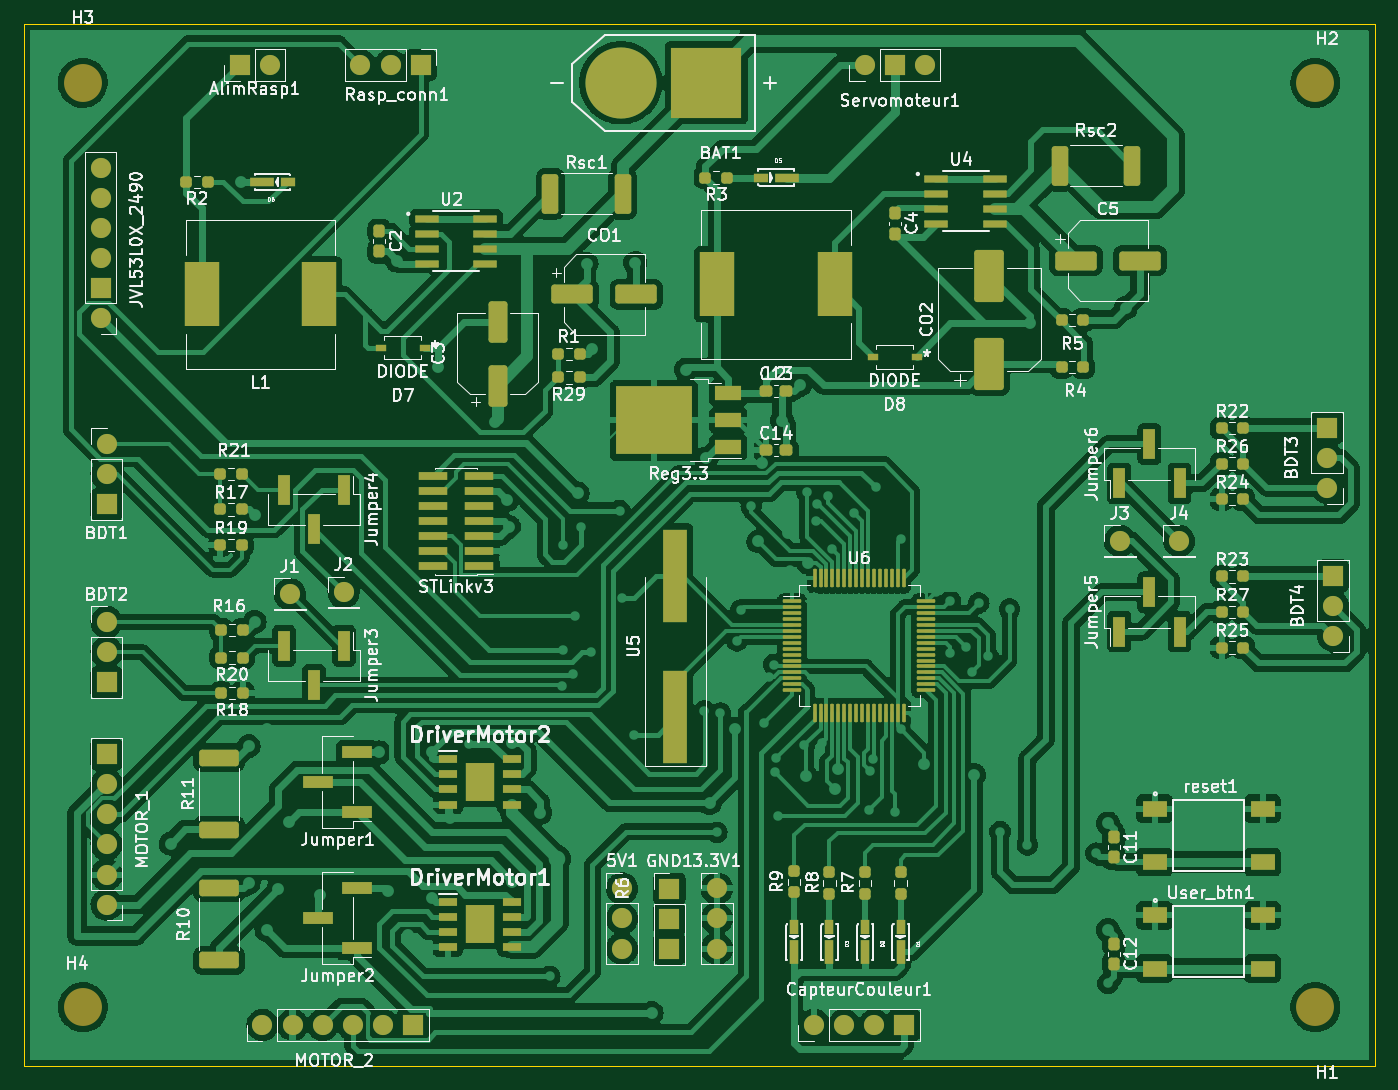
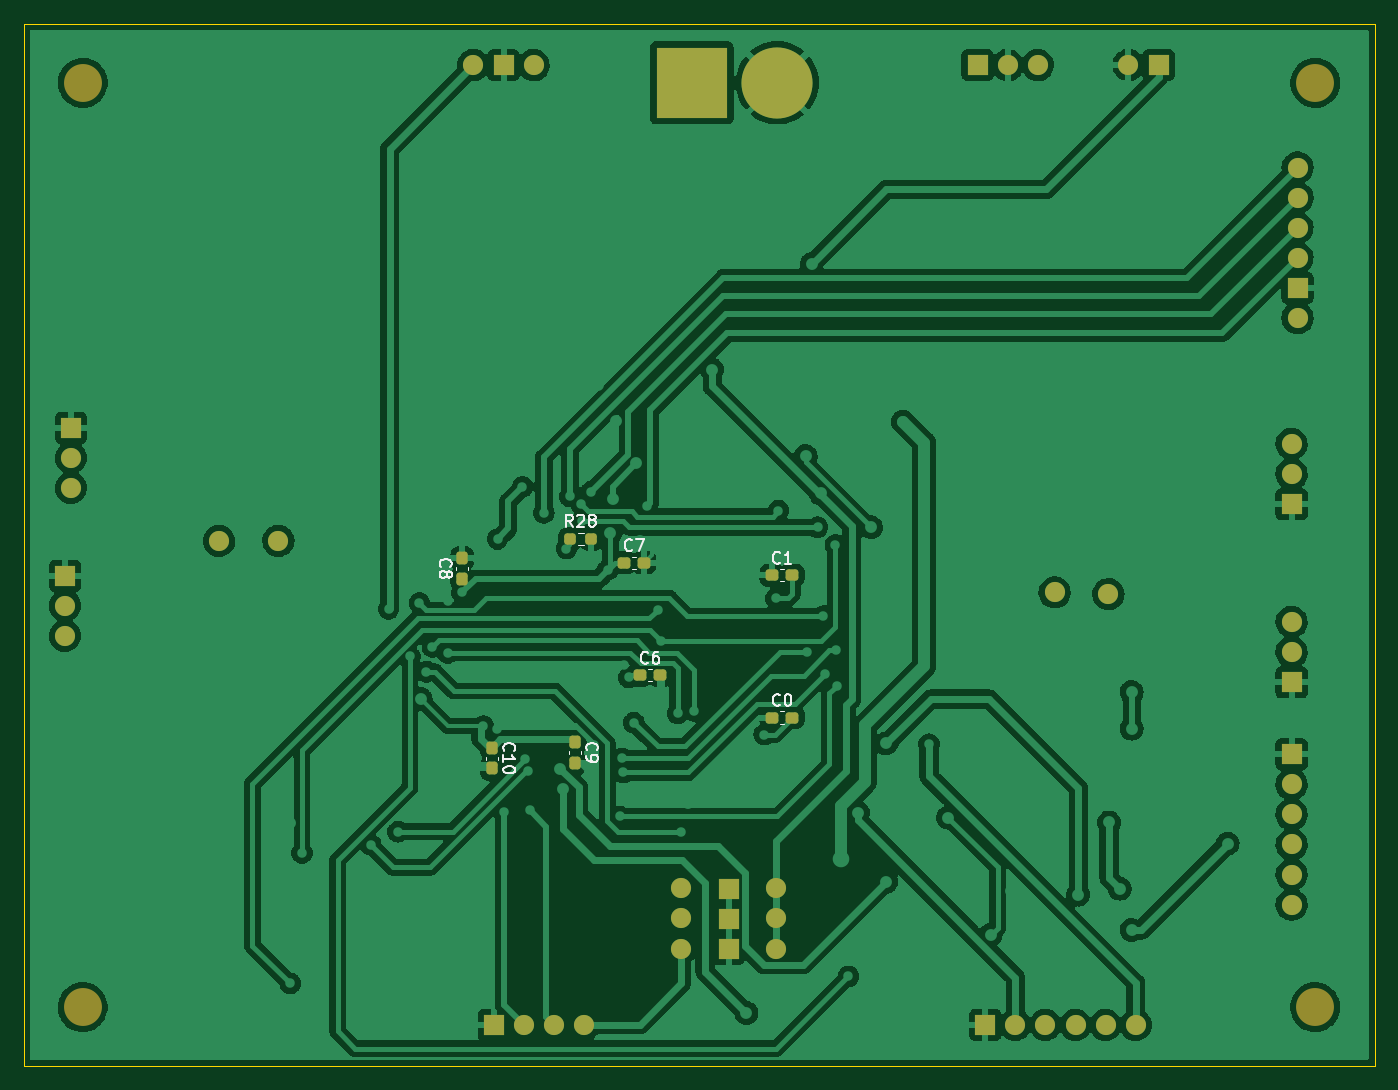
Circuit board: 9 layer files. Board 114.0 x 88.0 mm.
- bottom_copper: CarteMereRobobeer-B_Cu.gbr (256373 bytes)
- bottom_mask: CarteMereRobobeer-B_Mask.gbr (4265 bytes)
- paste: CarteMereRobobeer-B_Paste.gbr (2002 bytes)
- bottom_silk: CarteMereRobobeer-B_Silkscreen.gbr (9074 bytes)
- outline: CarteMereRobobeer-Edge_Cuts.gbr (694 bytes)
- top_copper: CarteMereRobobeer-F_Cu.gbr (417033 bytes)
- top_mask: CarteMereRobobeer-F_Mask.gbr (12647 bytes)
- paste: CarteMereRobobeer-F_Paste.gbr (10429 bytes)
- top_silk: CarteMereRobobeer-F_Silkscreen.gbr (121934 bytes)

=== bottom_copper: CarteMereRobobeer-B_Cu.gbr (256373 bytes, source omitted) ===
=== bottom_mask: CarteMereRobobeer-B_Mask.gbr ===
%TF.GenerationSoftware,KiCad,Pcbnew,(6.0.8)*%
%TF.CreationDate,2022-12-15T00:39:14+01:00*%
%TF.ProjectId,CarteMereRobobeer,43617274-654d-4657-9265-526f626f6265,rev?*%
%TF.SameCoordinates,Original*%
%TF.FileFunction,Soldermask,Bot*%
%TF.FilePolarity,Negative*%
%FSLAX46Y46*%
G04 Gerber Fmt 4.6, Leading zero omitted, Abs format (unit mm)*
G04 Created by KiCad (PCBNEW (6.0.8)) date 2022-12-15 00:39:14*
%MOMM*%
%LPD*%
G01*
G04 APERTURE LIST*
G04 Aperture macros list*
%AMRoundRect*
0 Rectangle with rounded corners*
0 $1 Rounding radius*
0 $2 $3 $4 $5 $6 $7 $8 $9 X,Y pos of 4 corners*
0 Add a 4 corners polygon primitive as box body*
4,1,4,$2,$3,$4,$5,$6,$7,$8,$9,$2,$3,0*
0 Add four circle primitives for the rounded corners*
1,1,$1+$1,$2,$3*
1,1,$1+$1,$4,$5*
1,1,$1+$1,$6,$7*
1,1,$1+$1,$8,$9*
0 Add four rect primitives between the rounded corners*
20,1,$1+$1,$2,$3,$4,$5,0*
20,1,$1+$1,$4,$5,$6,$7,0*
20,1,$1+$1,$6,$7,$8,$9,0*
20,1,$1+$1,$8,$9,$2,$3,0*%
G04 Aperture macros list end*
%ADD10O,1.700000X1.700000*%
%ADD11R,1.700000X1.700000*%
%ADD12C,6.000000*%
%ADD13R,6.000000X6.000000*%
%ADD14C,3.200000*%
%ADD15RoundRect,0.237500X0.237500X-0.300000X0.237500X0.300000X-0.237500X0.300000X-0.237500X-0.300000X0*%
%ADD16RoundRect,0.237500X0.300000X0.237500X-0.300000X0.237500X-0.300000X-0.237500X0.300000X-0.237500X0*%
%ADD17RoundRect,0.237500X-0.237500X0.300000X-0.237500X-0.300000X0.237500X-0.300000X0.237500X0.300000X0*%
%ADD18RoundRect,0.237500X0.250000X0.237500X-0.250000X0.237500X-0.250000X-0.237500X0.250000X-0.237500X0*%
G04 APERTURE END LIST*
D10*
%TO.C,CapteurCouleur1*%
X151700000Y-119500000D03*
X154240000Y-119500000D03*
X156780000Y-119500000D03*
D11*
X159320000Y-119500000D03*
%TD*%
D10*
%TO.C,BDT1*%
X92000000Y-70475000D03*
X92000000Y-73015000D03*
D11*
X92000000Y-75555000D03*
%TD*%
%TO.C,GND1*%
X139500000Y-108000000D03*
X139500000Y-110540000D03*
X139500000Y-113080000D03*
%TD*%
D10*
%TO.C,JVL53L0X_2490*%
X91500000Y-59850000D03*
D11*
X91500000Y-57310000D03*
D10*
X91500000Y-54770000D03*
X91500000Y-52230000D03*
X91500000Y-49690000D03*
X91500000Y-47150000D03*
%TD*%
D11*
%TO.C,AlimRasp1*%
X103225000Y-38500000D03*
D10*
X105765000Y-38500000D03*
%TD*%
%TO.C,BDT2*%
X92000000Y-85500000D03*
X92000000Y-88040000D03*
D11*
X92000000Y-90580000D03*
%TD*%
D12*
%TO.C,BAT1*%
X135400000Y-40000000D03*
D13*
X142600000Y-40000000D03*
%TD*%
D14*
%TO.C,H1*%
X194000000Y-118000000D03*
%TD*%
D11*
%TO.C,Rasp_conn1*%
X118500000Y-38500000D03*
D10*
X115960000Y-38500000D03*
X113420000Y-38500000D03*
%TD*%
%TO.C,Servomoteur1*%
X155960000Y-38500000D03*
D11*
X158500000Y-38500000D03*
D10*
X161040000Y-38500000D03*
%TD*%
%TO.C,J2*%
X112000000Y-83000000D03*
%TD*%
%TO.C,J3*%
X177500000Y-78655000D03*
%TD*%
%TO.C,MOTOR_1*%
X92000000Y-109350000D03*
X92000000Y-106810000D03*
X92000000Y-104270000D03*
X92000000Y-101730000D03*
X92000000Y-99190000D03*
D11*
X92000000Y-96650000D03*
%TD*%
D10*
%TO.C,J1*%
X107460000Y-83155000D03*
%TD*%
%TO.C,BDT4*%
X195500000Y-86665000D03*
X195500000Y-84125000D03*
D11*
X195500000Y-81585000D03*
%TD*%
D10*
%TO.C,MOTOR_2*%
X105150000Y-119500000D03*
X107690000Y-119500000D03*
X110230000Y-119500000D03*
X112770000Y-119500000D03*
X115310000Y-119500000D03*
D11*
X117850000Y-119500000D03*
%TD*%
D10*
%TO.C,5V1*%
X135500000Y-107975000D03*
X135500000Y-110515000D03*
X135500000Y-113055000D03*
%TD*%
D14*
%TO.C,H3*%
X90000000Y-40000000D03*
%TD*%
D10*
%TO.C,3.3V1*%
X143500000Y-107975000D03*
X143500000Y-110515000D03*
X143500000Y-113055000D03*
%TD*%
%TO.C,BDT3*%
X195000000Y-74180000D03*
X195000000Y-71640000D03*
D11*
X195000000Y-69100000D03*
%TD*%
D14*
%TO.C,H2*%
X194000000Y-40000000D03*
%TD*%
%TO.C,H4*%
X90000000Y-118000000D03*
%TD*%
D10*
%TO.C,J4*%
X182500000Y-78655000D03*
%TD*%
D15*
%TO.C,C8*%
X162000000Y-81862500D03*
X162000000Y-80137500D03*
%TD*%
D16*
%TO.C,C6*%
X147000000Y-90000000D03*
X145275000Y-90000000D03*
%TD*%
%TO.C,C0*%
X135862500Y-93562500D03*
X134137500Y-93562500D03*
%TD*%
D17*
%TO.C,C10*%
X159500000Y-96137500D03*
X159500000Y-97862500D03*
%TD*%
D16*
%TO.C,C7*%
X148362500Y-80500000D03*
X146637500Y-80500000D03*
%TD*%
D18*
%TO.C,R28*%
X152912500Y-78500000D03*
X151087500Y-78500000D03*
%TD*%
D17*
%TO.C,C9*%
X152500000Y-95637500D03*
X152500000Y-97362500D03*
%TD*%
D16*
%TO.C,C1*%
X135862500Y-81562500D03*
X134137500Y-81562500D03*
%TD*%
M02*

=== paste: CarteMereRobobeer-B_Paste.gbr (2002 bytes, source withheld) ===
=== bottom_silk: CarteMereRobobeer-B_Silkscreen.gbr (9074 bytes, source omitted) ===
=== outline: CarteMereRobobeer-Edge_Cuts.gbr ===
%TF.GenerationSoftware,KiCad,Pcbnew,(6.0.8)*%
%TF.CreationDate,2022-12-15T00:39:14+01:00*%
%TF.ProjectId,CarteMereRobobeer,43617274-654d-4657-9265-526f626f6265,rev?*%
%TF.SameCoordinates,Original*%
%TF.FileFunction,Profile,NP*%
%FSLAX46Y46*%
G04 Gerber Fmt 4.6, Leading zero omitted, Abs format (unit mm)*
G04 Created by KiCad (PCBNEW (6.0.8)) date 2022-12-15 00:39:14*
%MOMM*%
%LPD*%
G01*
G04 APERTURE LIST*
%TA.AperFunction,Profile*%
%ADD10C,0.100000*%
%TD*%
G04 APERTURE END LIST*
D10*
X85000000Y-35000000D02*
X199000000Y-35000000D01*
X199000000Y-35000000D02*
X199000000Y-123000000D01*
X199000000Y-123000000D02*
X85000000Y-123000000D01*
X85000000Y-123000000D02*
X85000000Y-35000000D01*
M02*

=== top_copper: CarteMereRobobeer-F_Cu.gbr (417033 bytes, source omitted) ===
=== top_mask: CarteMereRobobeer-F_Mask.gbr (12647 bytes, source omitted) ===
=== paste: CarteMereRobobeer-F_Paste.gbr (10429 bytes, source omitted) ===
=== top_silk: CarteMereRobobeer-F_Silkscreen.gbr (121934 bytes, source omitted) ===
